Labelled photos from "dataset_split", an image-classification folder in Ibad2004/plant_Disease_detection. The possible labels are: pepper bell bacterial spot, pepper bell healthy, potato early blight, potato late blight, potato healthy, tomato bacterial spot, tomato early blight, tomato late blight, tomato leaf mold, tomato septoria leaf spot, tomato two-spotted spider mite, tomato target spot, tomato yellow leaf curl virus, tomato mosaic virus, tomato healthy.

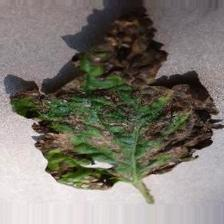
Label: tomato early blight

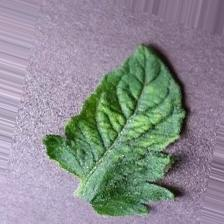
Label: tomato mosaic virus

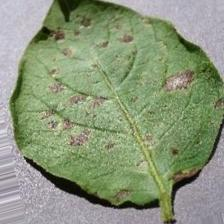
Label: potato early blight

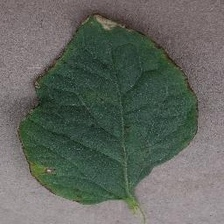
Label: tomato bacterial spot

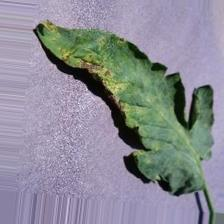
Label: tomato septoria leaf spot

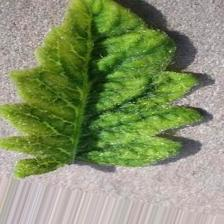
Label: tomato yellow leaf curl virus
